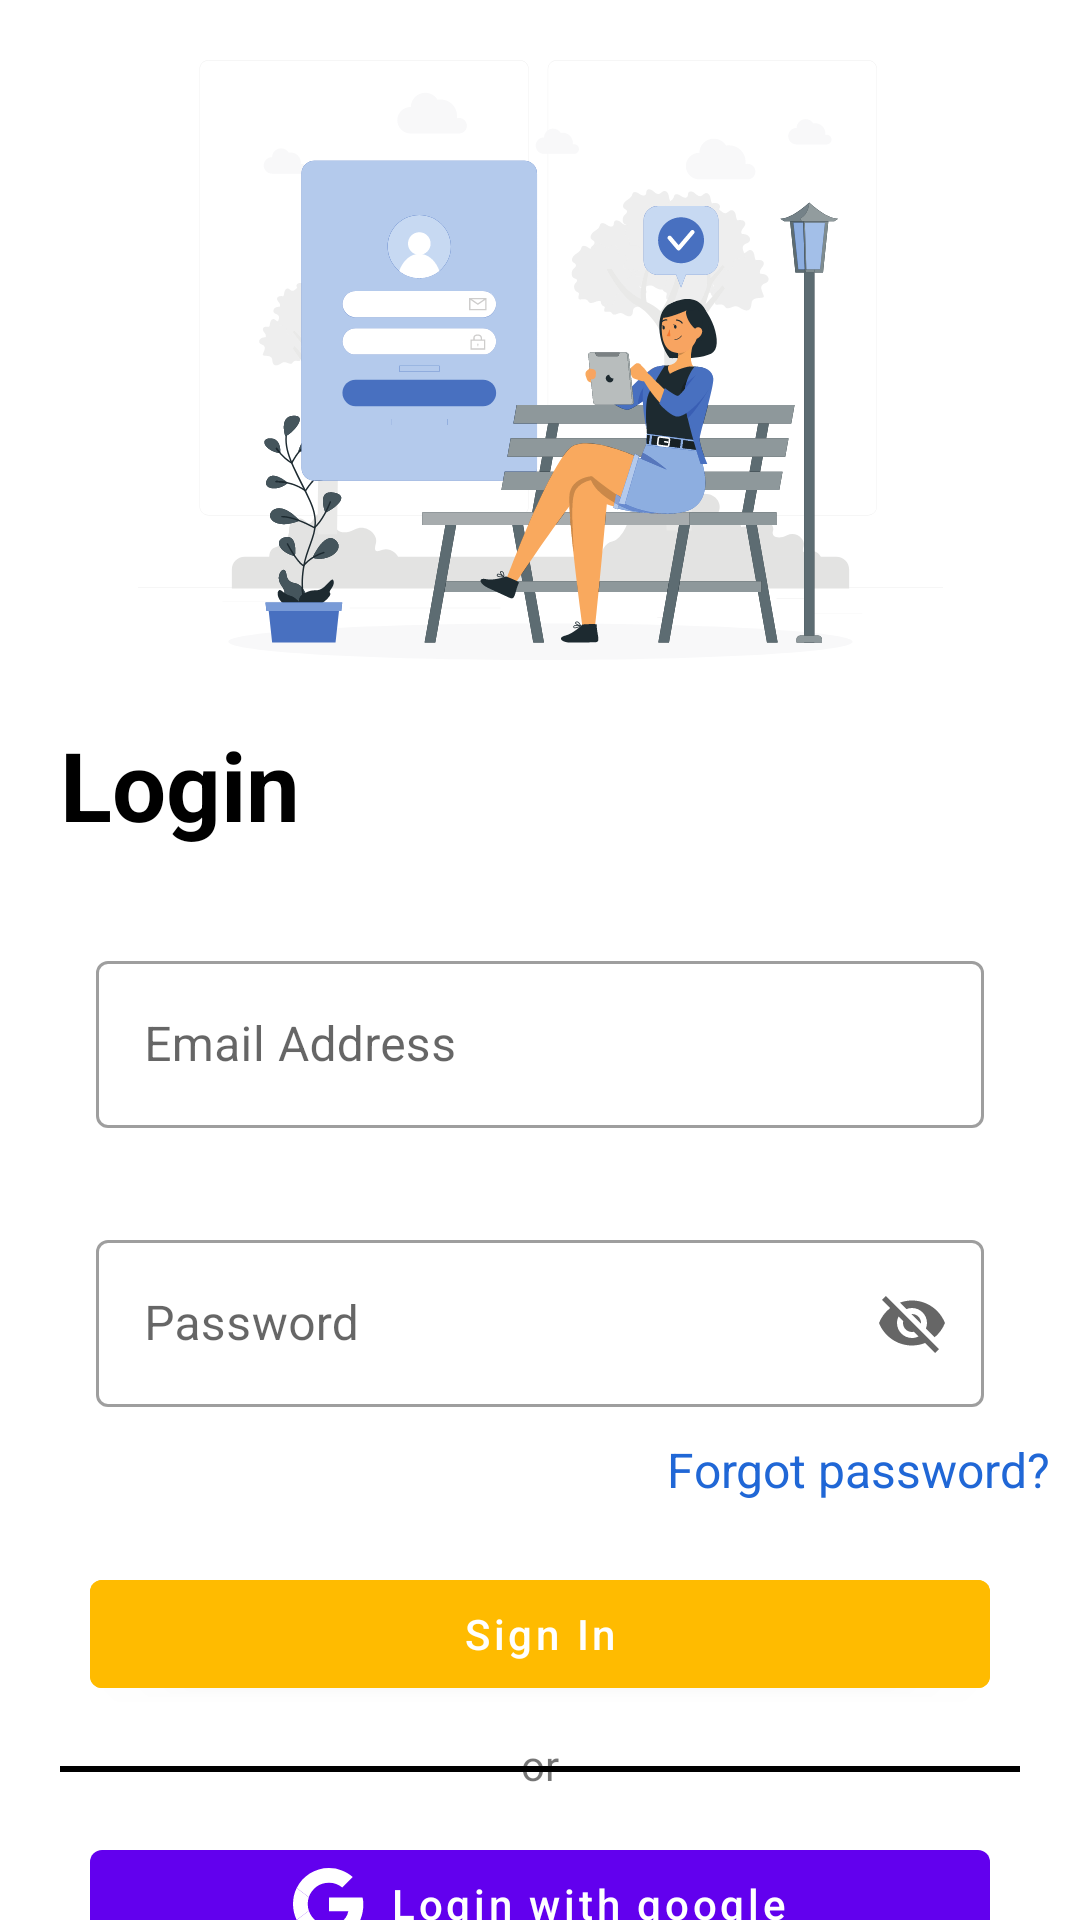

This screen was rendered from an Android layout file. Write that file and the resources it references.
<!-- AndroidManifest.xml: application theme Theme.Dristi -->
<!-- res/layout/activity_login.xml -->
<?xml version="1.0" encoding="utf-8"?>
<androidx.constraintlayout.widget.ConstraintLayout xmlns:android="http://schemas.android.com/apk/res/android"
    android:layout_width="match_parent"
    android:layout_height="match_parent"
    xmlns:app="http://schemas.android.com/apk/res-auto">
<ImageView
    android:id="@+id/login1"
    android:layout_width="wrap_content"
    android:layout_height="wrap_content"
    android:src="@drawable/vect_login"
    android:layout_marginTop="20dp"
    app:layout_constraintStart_toStartOf="parent"
    app:layout_constraintTop_toTopOf="parent"
    app:layout_constraintEnd_toEndOf="parent"
    />
<TextView
    android:id="@+id/login2"
    android:layout_width="wrap_content"
    android:layout_height="wrap_content"
    android:text="Login"
    android:textSize="32sp"
    android:textStyle="bold"
    android:textColor="@color/black"
    app:layout_constraintTop_toBottomOf="@+id/login1"
    android:layout_margin="20dp"
    app:layout_constraintStart_toStartOf="parent"
    />
    <com.google.android.material.textfield.TextInputLayout
        android:id="@+id/textInputLayoutEmail"
        style="@style/Widget.MaterialComponents.TextInputLayout.OutlinedBox"
        android:layout_width="match_parent"
        android:layout_height="wrap_content"
        android:layout_marginStart="32dp"
        android:layout_marginEnd="32dp"
        android:layout_marginTop="32dp"
       android:hint="Email Address"
        android:minHeight="48dp"
        app:layout_constraintStart_toStartOf="parent"
       app:layout_constraintTop_toBottomOf="@+id/login2"
        app:endIconMode="clear_text"
        app:startIconDrawable="@drawable/vect_email">

        <com.google.android.material.textfield.TextInputEditText
            android:id="@+id/TextInputEtEmail"
            android:layout_width="match_parent"
            android:layout_height="wrap_content" />
    </com.google.android.material.textfield.TextInputLayout>
    <com.google.android.material.textfield.TextInputLayout
        android:id="@+id/textInputLayoutPassword"
        style="@style/Widget.MaterialComponents.TextInputLayout.OutlinedBox"
        android:layout_width="match_parent"
        android:layout_height="wrap_content"
        android:layout_marginStart="32dp"
        android:layout_marginEnd="32dp"
        android:layout_marginTop="32dp"
        android:hint="Password"
        android:minHeight="48dp"
        app:layout_constraintStart_toStartOf="parent"
        app:layout_constraintTop_toBottomOf="@+id/textInputLayoutEmail"
        app:endIconMode="password_toggle"
        app:startIconDrawable="@drawable/vect_password">

        <com.google.android.material.textfield.TextInputEditText
            android:id="@+id/TextInputEtPassword"
            android:layout_width="match_parent"
            android:layout_height="wrap_content" />
    </com.google.android.material.textfield.TextInputLayout>

    <TextView
        android:id="@+id/tv_forgotPassword"
        android:layout_width="wrap_content"
        android:layout_height="wrap_content"
        android:textSize="16sp"
        android:text="Forgot password?"
        app:layout_constraintTop_toBottomOf="@+id/textInputLayoutPassword"
        app:layout_constraintEnd_toEndOf="parent"
        android:layout_margin="10dp"
        android:textColor="@color/link"
        />
    <com.google.android.material.button.MaterialButton
        android:id="@+id/btn_signIn"
        android:layout_width="match_parent"
        android:layout_height="wrap_content"
        android:text="Sign In"
        android:textAllCaps="false"
        android:layout_marginHorizontal="30dp"
        android:backgroundTint="@color/btnColor"
        app:layout_constraintTop_toBottomOf="@+id/tv_forgotPassword"
        android:layout_marginTop="20dp"
        />
    <View
        android:id="@+id/login3"
        android:layout_width="160dp"
        android:layout_height="2dp"
        app:layout_constraintTop_toBottomOf="@id/btn_signIn"
        app:layout_constraintStart_toStartOf="parent"
        android:layout_marginTop="20dp"
        android:layout_marginStart="20dp"
        android:background="@color/black" />
    <TextView
        android:layout_width="wrap_content"
        android:layout_height="wrap_content"
        android:text="or"
        app:layout_constraintStart_toEndOf="@+id/login3"
        app:layout_constraintTop_toBottomOf="@id/btn_signIn"
        android:layout_marginTop="10dp"
        app:layout_constraintEnd_toStartOf="@+id/login4"
        />
    <View
        android:id="@+id/login4"
        android:layout_width="160dp"
        android:layout_height="2dp"
        app:layout_constraintTop_toBottomOf="@id/btn_signIn"
       app:layout_constraintEnd_toEndOf="parent"
        android:layout_marginTop="20dp"
        android:layout_marginEnd="20dp"
        android:background="@color/black" />
    <com.google.android.material.button.MaterialButton
        android:id="@+id/btn_googleSignIn"
        android:layout_width="match_parent"
        android:layout_height="wrap_content"
        android:text="Login with google"
        android:textAllCaps="false"
        android:layout_marginHorizontal="30dp"
        app:layout_constraintTop_toBottomOf="@+id/login4"
        android:layout_marginTop="20dp"
        app:icon="@drawable/vect_google"
        app:iconGravity="textStart"
        />
</androidx.constraintlayout.widget.ConstraintLayout>
<!-- resources referenced by this layout -->
<resources>
  <color name="black">#FF000000</color>
  <color name="btnColor">#FFBB00</color>
  <color name="link">#2067D6</color>
  <!-- drawable vect_google (drawable) -->
  <vector xmlns:android="http://schemas.android.com/apk/res/android"
      android:width="24dp"
      android:height="24dp"
      android:viewportWidth="24"
      android:viewportHeight="24">
      <path
          android:pathData="M5.2662,9.7645C6.1988,6.9386 8.8544,4.9091 12,4.9091C13.6909,4.9091 15.2182,5.5091 16.4182,6.4909L19.9091,3C17.7818,1.1455 15.0545,0 12,0C7.2701,0 3.1977,2.6983 1.24,6.65L5.2662,9.7645Z"
          android:fillColor="#EA4335"/>
      <path
          android:pathData="M16.0407,18.0126C14.9509,18.7163 13.5661,19.0909 12,19.0909C8.8665,19.0909 6.2191,17.0769 5.277,14.2679L1.2375,17.335C3.1928,21.2936 7.265,24 12,24C14.9328,24 17.7353,22.9574 19.8342,20.9996L16.0407,18.0126Z"
          android:fillColor="#34A853"/>
      <path
          android:pathData="M19.8342,20.9996C22.0292,18.9521 23.4545,15.9037 23.4545,12C23.4545,11.2909 23.3455,10.5273 23.1818,9.8182L12,9.8182L12,14.4545L18.4364,14.4545C18.1188,16.0136 17.2663,17.2212 16.0407,18.0126L19.8342,20.9996Z"
          android:fillColor="#4A90E2"/>
      <path
          android:pathData="M5.277,14.2679C5.0383,13.5563 4.9091,12.7938 4.9091,12C4.9091,11.2183 5.0344,10.4668 5.2662,9.7645L1.24,6.65C0.4366,8.2604 0,10.0754 0,12C0,13.9195 0.4448,15.7302 1.2375,17.335L5.277,14.2679Z"
          android:fillColor="#FBBC05"/>
  </vector>
  <!-- drawable vect_login: vector/xml drawable (drawable, 89796 chars, omitted) -->
  <style name="Theme.Dristi" parent="Theme.MaterialComponents.DayNight.DarkActionBar">
          
          <item name="colorPrimary">@color/purple_500</item>
          <item name="colorPrimaryVariant">@color/purple_700</item>
          <item name="colorOnPrimary">@color/white</item>
          
          <item name="colorSecondary">@color/teal_200</item>
          <item name="colorSecondaryVariant">@color/teal_700</item>
          <item name="colorOnSecondary">@color/black</item>
          
          <item name="android:statusBarColor">?attr/colorPrimaryVariant</item>
          
      </style>
  <color name="purple_500">#FF6200EE</color>
  <color name="purple_700">#FF3700B3</color>
  <color name="white">#FFFFFFFF</color>
  <color name="teal_200">#FF03DAC5</color>
  <color name="teal_700">#FF018786</color>
</resources>
